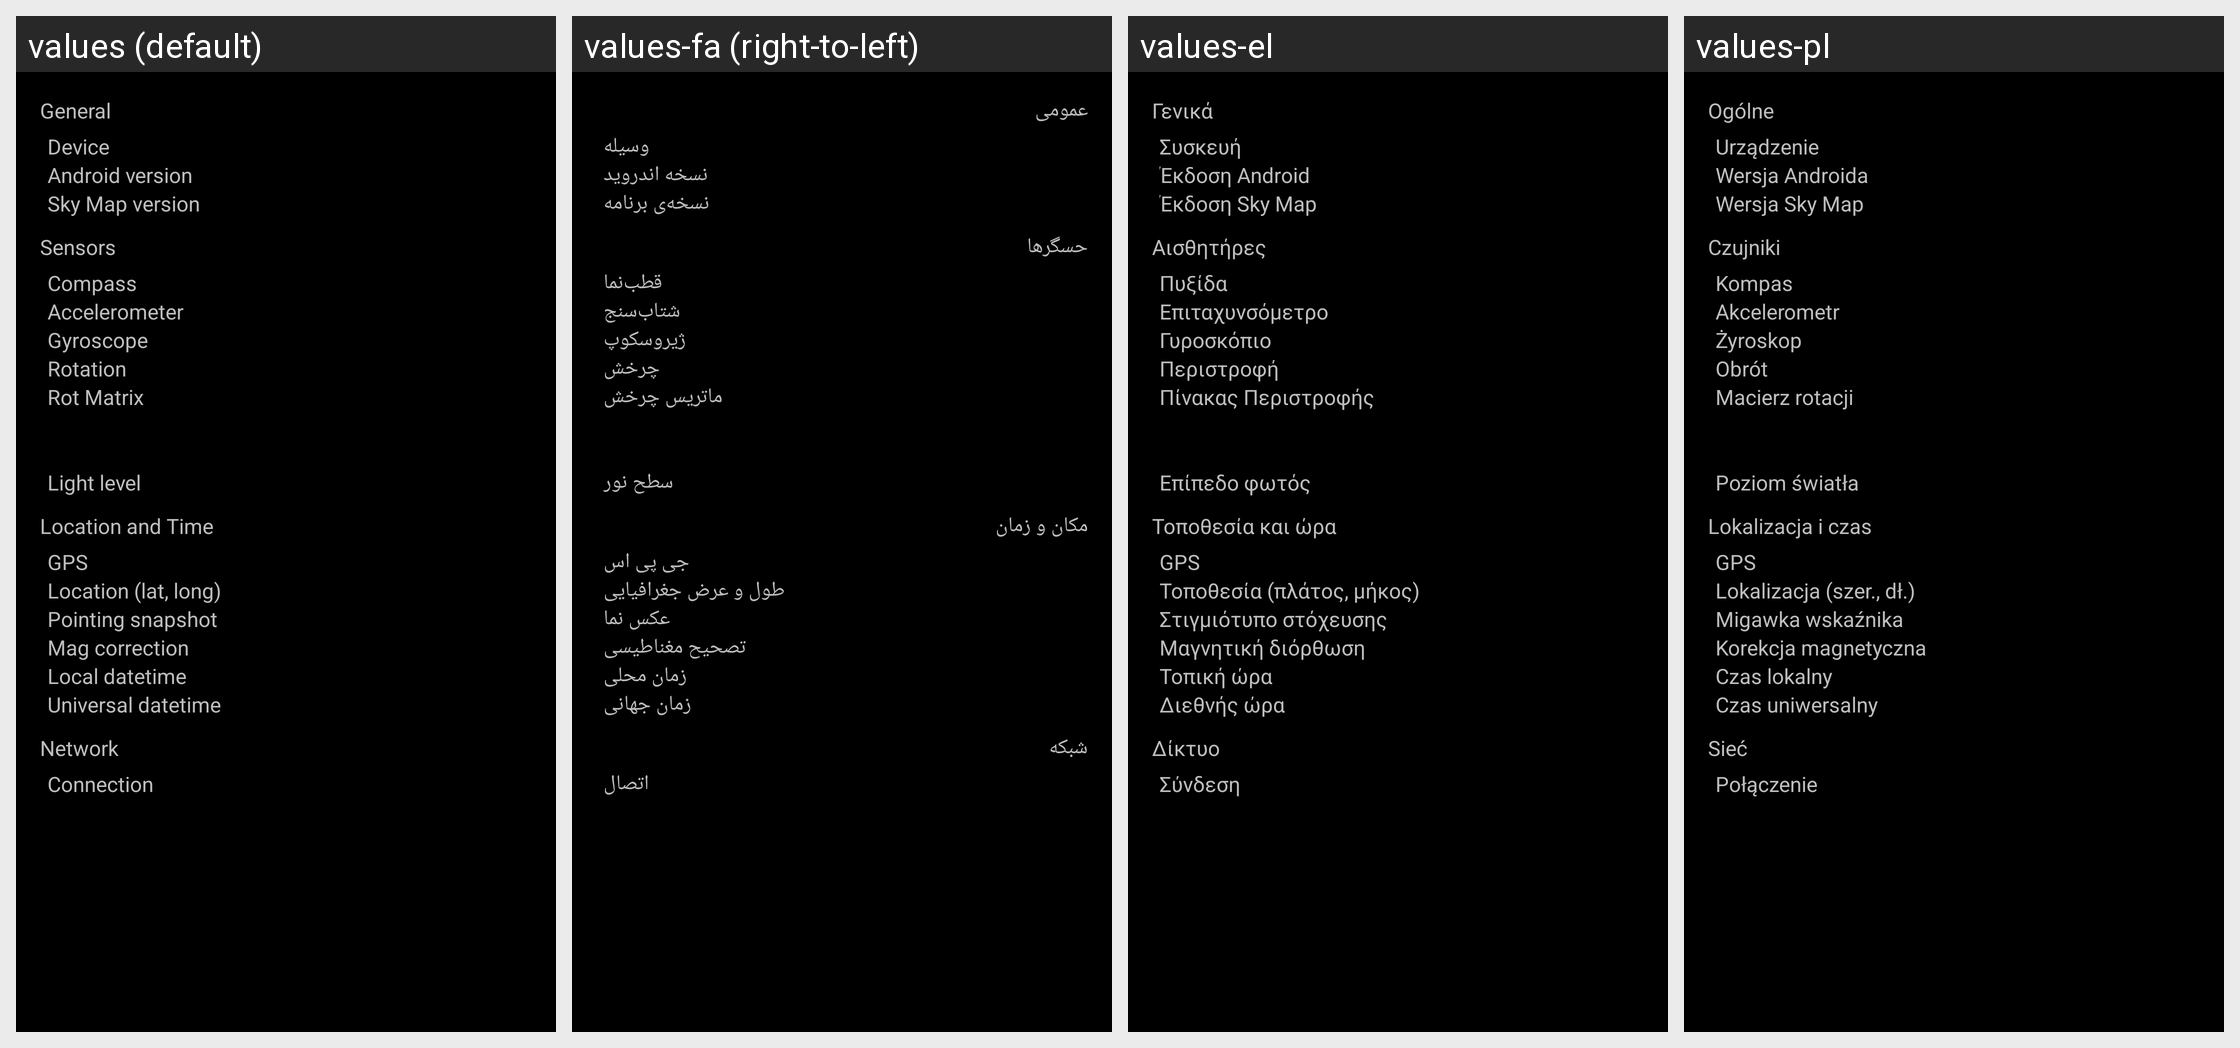

Locale-by-locale string values for the Android screen shown in this grid:
Android screen res/layout/activity_diagnostic.xml rendered under 4 locales, left to right: values (default), values-fa (right-to-left), values-el, values-pl. Device: Nexus 5 (rendered at 1080×1920; each locale shown at half size, 540×960, under a caption strip naming it); theme AppTheme.
Other locales in the repository, not shown: values-ar, values-ca, values-cs, values-cy, values-da, values-de, values-en-rGB, values-es, values-es-rES, values-es-rUS, values-fr, values-hi, values-hu, values-id, values-in, values-it, values-ja, values-ko, values-ms, values-nb, values-nl, values-pt, values-pt-rBR, values-ru, values-sk, values-sl, values-sv, values-th, values-tr, values-uk, values-zh-rCN, values-zh-rTW.
Strings drawn on this screen, with the default value and each locale's value (text and hints the layout hard-codes, and strings that could not be matched under every locale, appear in the picture but are not listed):

diagnostics_activity_general_heading
  values: General
  values-fa: عمومی
  values-el: Γενικά
  values-pl: Ogólne

diagnostics_activity_phone
  values: Device
  values-fa: وسیله
  values-el: Συσκευή
  values-pl: Urządzenie

diagnostics_activity_android_version
  values: Android version
  values-fa: نسخه اندروید
  values-el: Έκδοση Android
  values-pl: Wersja Androida

diagnostics_activity_sky_map_version
  values: Sky Map version
  values-fa: نسخه‌ی برنامه
  values-el: Έκδοση Sky Map
  values-pl: Wersja Sky Map

diagnostics_activity_sensors_heading
  values: Sensors
  values-fa: حسگرها
  values-el: Αισθητήρες
  values-pl: Czujniki

diagnostics_activity_compass
  values: Compass
  values-fa: قطب‌نما
  values-el: Πυξίδα
  values-pl: Kompas

diagnostics_activity_accelerometer
  values: Accelerometer
  values-fa: شتاب‌سنج
  values-el: Επιταχυνσόμετρο
  values-pl: Akcelerometr

diagnostics_activity_gyroscope
  values: Gyroscope
  values-fa: ژیروسکوپ
  values-el: Γυροσκόπιο
  values-pl: Żyroskop

diagnostics_activity_rotation_vector
  values: Rotation
  values-fa: چرخش
  values-el: Περιστροφή
  values-pl: Obrót

diagnostics_activity_rotation_matrix
  values: Rot Matrix
  values-fa: ماتریس چرخش
  values-el: Πίνακας Περιστροφής
  values-pl: Macierz rotacji

diagnostics_activity_light_level
  values: Light level
  values-fa: سطح نور
  values-el: Επίπεδο φωτός
  values-pl: Poziom światła

diagnostics_activity_location_and_time_heading
  values: Location and Time
  values-fa: مکان و زمان
  values-el: Τοποθεσία και ώρα
  values-pl: Lokalizacja i czas

diagnostics_activity_gps
  values: GPS
  values-fa: جی پی اس
  values-el: GPS  [not translated; the default value is used]
  values-pl: GPS  [not translated; the default value is used]

diagnostics_activity_location
  values: Location (lat, long)
  values-fa: طول و عرض جغرافیایی
  values-el: Τοποθεσία (πλάτος, μήκος)
  values-pl: Lokalizacja (szer., dł.)

diagnostics_activity_pointing_ra_dec
  values: Pointing snapshot
  values-fa: عکس نما
  values-el: Στιγμιότυπο στόχευσης
  values-pl: Migawka wskaźnika

diagnostics_activity_magnetic_correction
  values: Mag correction
  values-fa: تصحیح مغناطیسی
  values-el: Μαγνητική διόρθωση
  values-pl: Korekcja magnetyczna

diagnostics_activity_local_datetime
  values: Local datetime
  values-fa: زمان محلی
  values-el: Τοπική ώρα
  values-pl: Czas lokalny

diagnostics_activity_universal_time
  values: Universal datetime
  values-fa: زمان جهانی
  values-el: Διεθνής ώρα
  values-pl: Czas uniwersalny

diagnostics_activity_network_heading
  values: Network
  values-fa: شبکه
  values-el: Δίκτυο
  values-pl: Sieć

diagnostics_activity_connection
  values: Connection
  values-fa: اتصال
  values-el: Σύνδεση
  values-pl: Połączenie
